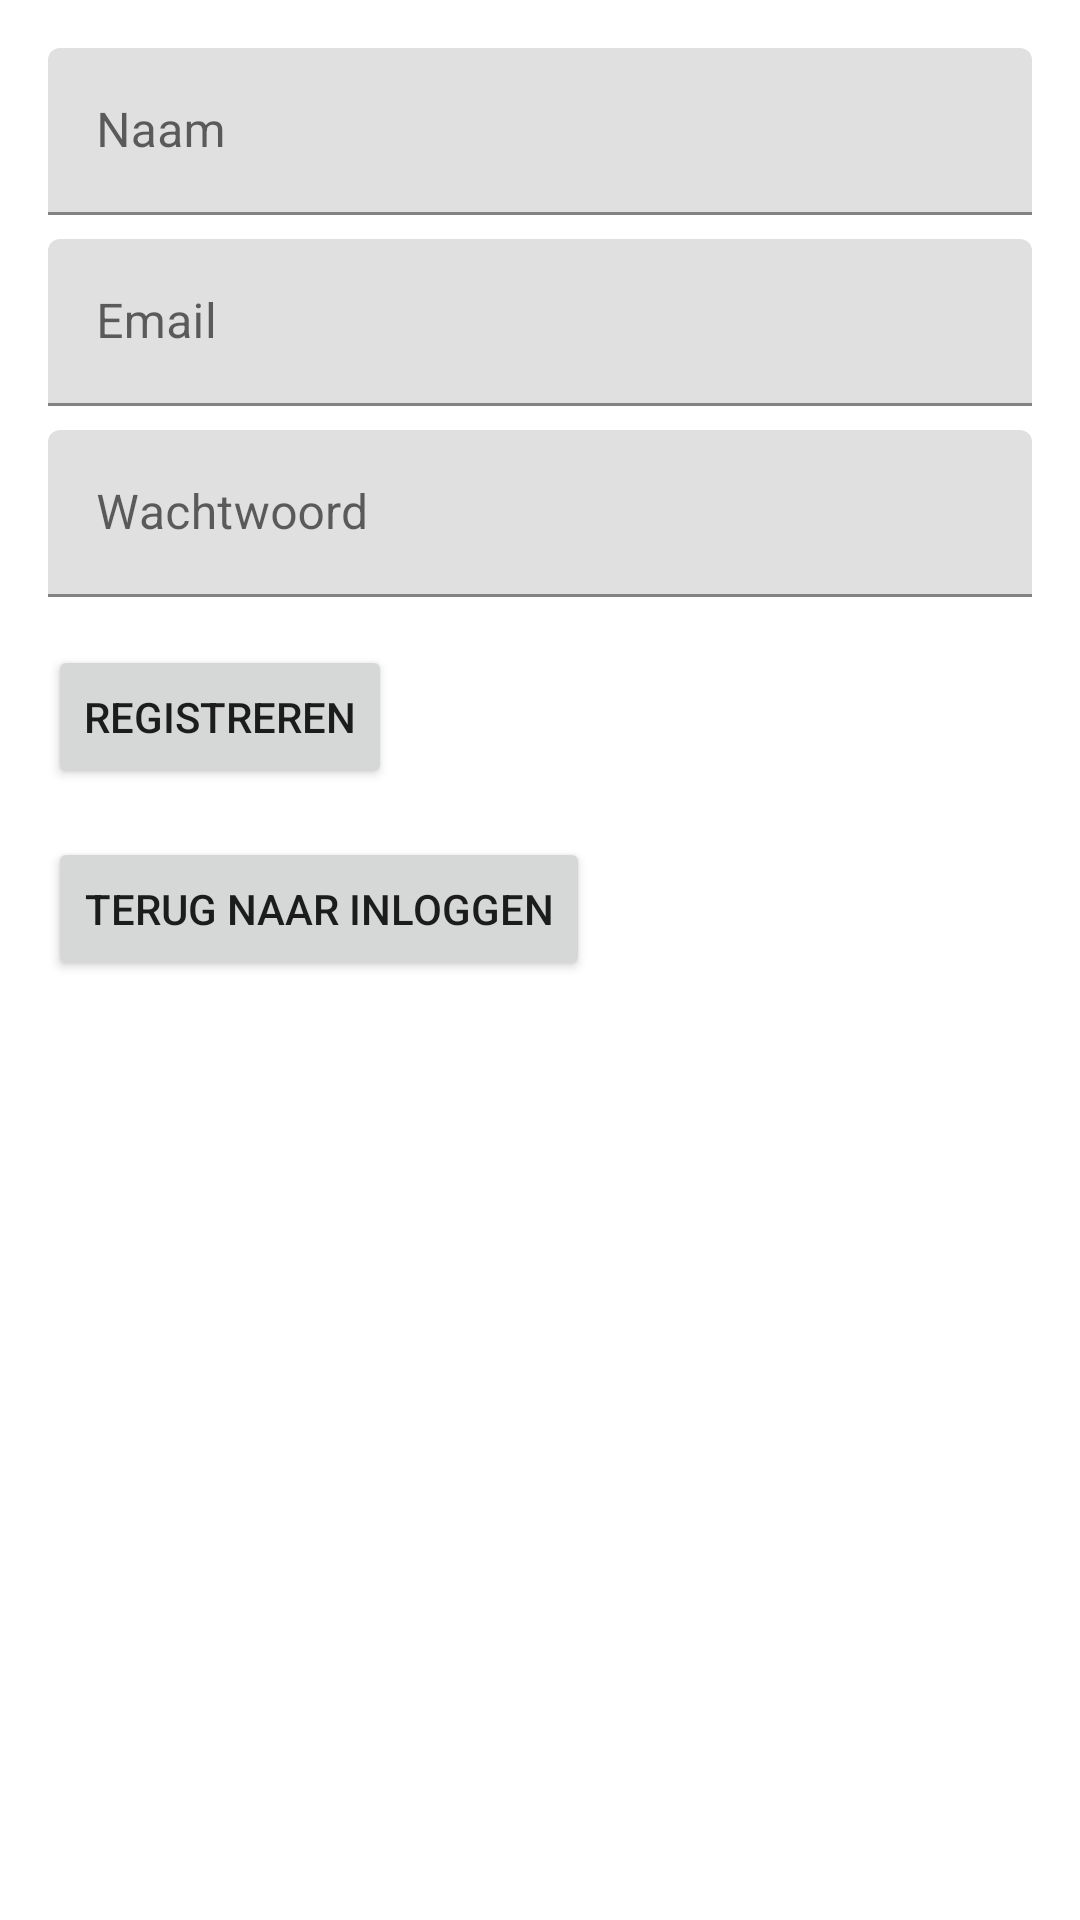

Write the Android layout XML for this screen, with the resource values it uses.
<!-- AndroidManifest.xml: application theme Theme.Paddelapp -->
<!-- res/layout/activity_sign_up.xml -->
<?xml version="1.0" encoding="utf-8"?>
<RelativeLayout xmlns:android="http://schemas.android.com/apk/res/android"
    xmlns:tools="http://schemas.android.com/tools"
    android:layout_width="match_parent"
    android:layout_height="match_parent"
    tools:context=".SignUpActivity">

    <com.google.android.material.textfield.TextInputLayout
        android:id="@+id/tilName"
        android:layout_width="match_parent"
        android:layout_height="wrap_content"
        android:layout_marginTop="16dp"
        android:layout_marginStart="16dp"
        android:layout_marginEnd="16dp"
        android:hint="Naam">

        <EditText
            android:id="@+id/etName"
            android:layout_width="match_parent"
            android:layout_height="wrap_content"
            android:inputType="textPersonName" />

    </com.google.android.material.textfield.TextInputLayout>

    <com.google.android.material.textfield.TextInputLayout
        android:id="@+id/tilEmail"
        android:layout_width="match_parent"
        android:layout_height="wrap_content"
        android:layout_below="@id/tilName"
        android:layout_marginTop="8dp"
        android:layout_marginStart="16dp"
        android:layout_marginEnd="16dp"
        android:hint="Email">

        <EditText
            android:id="@+id/etEmail"
            android:layout_width="match_parent"
            android:layout_height="wrap_content"
            android:inputType="textEmailAddress" />

    </com.google.android.material.textfield.TextInputLayout>

    <com.google.android.material.textfield.TextInputLayout
        android:id="@+id/tilPassword"
        android:layout_width="match_parent"
        android:layout_height="wrap_content"
        android:layout_below="@id/tilEmail"
        android:layout_marginTop="8dp"
        android:layout_marginStart="16dp"
        android:layout_marginEnd="16dp"
        android:hint="Wachtwoord">

        <EditText
            android:id="@+id/etPassword"
            android:layout_width="match_parent"
            android:layout_height="wrap_content"
            android:inputType="textPassword" />

    </com.google.android.material.textfield.TextInputLayout>

    <Button
        android:id="@+id/btnSignUp"
        android:layout_width="wrap_content"
        android:layout_height="wrap_content"
        android:layout_below="@id/tilPassword"
        android:layout_marginTop="16dp"
        android:layout_marginStart="16dp"
        android:layout_marginEnd="16dp"
        android:text="Registreren"
        android:onClick="signUp" />
    <Button
        android:id="@+id/btnBackToLogin"
        android:layout_width="wrap_content"
        android:layout_height="wrap_content"
        android:layout_below="@id/btnSignUp"
        android:layout_marginTop="16dp"
        android:layout_marginStart="16dp"
        android:layout_marginEnd="16dp"
        android:text="Terug naar Inloggen"
        android:onClick="backToLogin" />

</RelativeLayout>
<!-- resources referenced by this layout -->
<resources>
  <style name="Theme.Paddelapp" parent="Theme.MaterialComponents.DayNight.DarkActionBar">
          
          <item name="colorPrimary">@color/purple_500</item>
          <item name="colorPrimaryVariant">@color/purple_700</item>
          <item name="colorOnPrimary">@color/white</item>
          
          <item name="colorSecondary">@color/teal_200</item>
          <item name="colorSecondaryVariant">@color/teal_700</item>
          <item name="colorOnSecondary">@color/black</item>
          
          <item name="android:statusBarColor">?attr/colorPrimaryVariant</item>
          
      </style>
  <!-- not gathered from this repository: default colours our renderer supplied (Android Studio template values) -->
  <color name="purple_500">#FF6200EE</color>
  <color name="purple_700">#FF3700B3</color>
  <color name="teal_200">#FF03DAC5</color>
  <color name="teal_700">#FF018786</color>
  <color name="black">#FF000000</color>
  <color name="white">#FFFFFFFF</color>
</resources>
